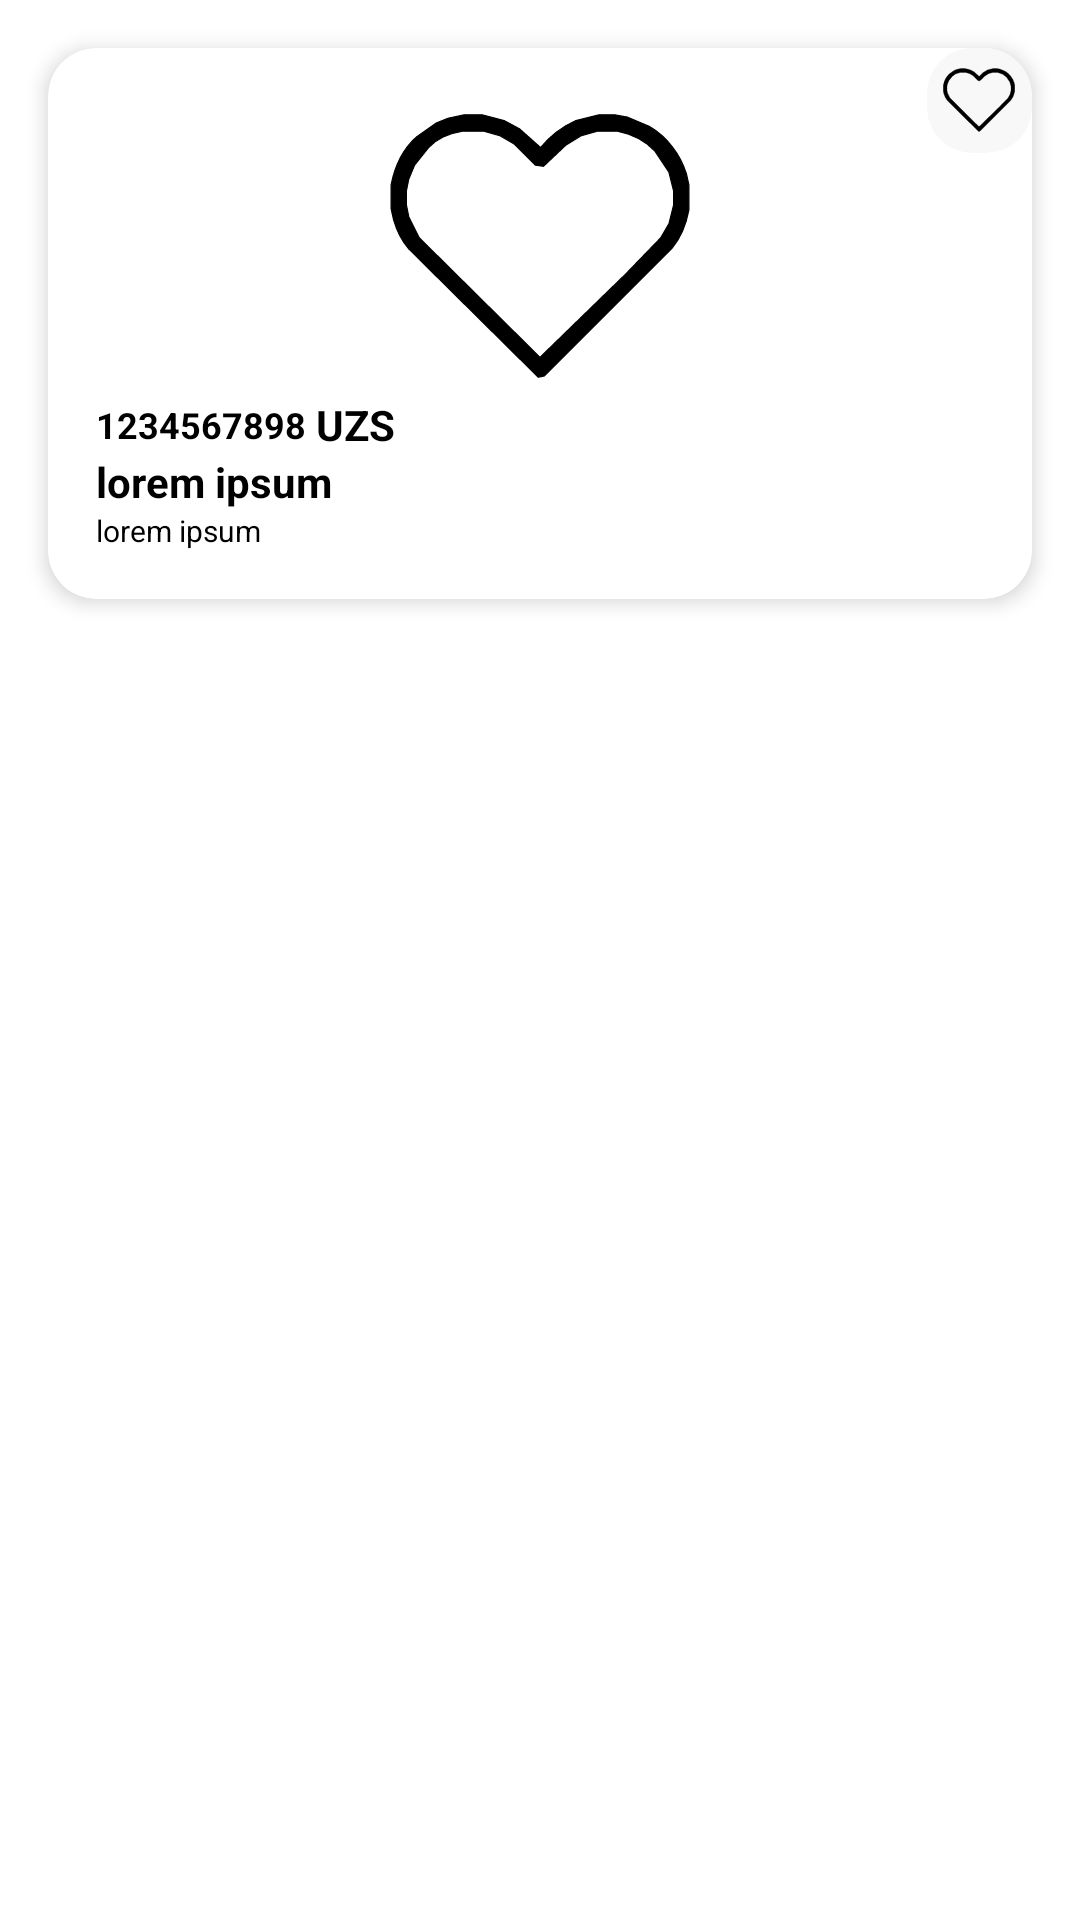

Layout XML and referenced resources for this Android screen:
<!-- AndroidManifest.xml: application theme Theme.SmartShop -->
<!-- res/layout/product_item_layout.xml -->
<?xml version="1.0" encoding="utf-8"?>
<LinearLayout xmlns:android="http://schemas.android.com/apk/res/android"
    android:layout_width="match_parent"
    android:layout_height="wrap_content"
    xmlns:app="http://schemas.android.com/apk/res-auto">
<androidx.cardview.widget.CardView
    android:layout_width="0dp"
    android:layout_height="wrap_content"
    app:cardCornerRadius="16dp"
    android:layout_weight="1"
    app:cardElevation="4dp"
    android:layout_margin="16dp"
    android:id="@+id/cardView">
    <androidx.cardview.widget.CardView
        android:layout_width="35dp"
        android:layout_height="35dp"
        app:cardCornerRadius="15dp"
        style="@style/favorite"
        android:layout_gravity="end"
        app:cardElevation="0dp">
        <ImageView
            android:layout_width="24dp"
            android:layout_height="24dp"
            android:src="@drawable/favorite"
            android:layout_gravity="center"
            android:id="@+id/imgFavorite"/>
    </androidx.cardview.widget.CardView>

    <LinearLayout
        android:layout_width="match_parent"
        android:layout_height="match_parent"
        android:layout_margin="16dp"
        android:orientation="vertical">
            <ImageView
                android:layout_width="match_parent"
                android:layout_height="100dp"
                android:src="@drawable/favorite"
                android:id="@+id/imgProduct"
                app:tint="@null" />

        <LinearLayout
            android:layout_width="match_parent"
            android:layout_height="wrap_content"
            android:orientation="horizontal"
            android:gravity="center_vertical">
            <TextView
                android:layout_width="wrap_content"
                android:layout_height="wrap_content"
                style="@style/productTextPrice"
                android:textSize="12sp"
                android:id="@+id/tvPBCPrice"
                android:text="1234567898"/>

            <TextView
                android:layout_width="0dp"
                android:layout_height="wrap_content"
                style="@style/productTextPrice"
                android:textSize="14sp"
                android:layout_weight="1"
                android:text=" UZS"/>

        </LinearLayout>
        <TextView
            android:layout_width="match_parent"
            android:layout_height="wrap_content"
            style="@style/productTextName"
            android:text="lorem ipsum"
            android:maxLines="1"
            android:ellipsize="end"
            android:textSize="14sp"
            android:id="@+id/tvPBCName"/>

        <TextView
            android:layout_width="match_parent"
            android:layout_height="wrap_content"
            style="@style/productTextBoard"
            android:text="lorem ipsum"
            android:maxLines="2"
            android:textSize="10sp"
            android:ellipsize="end"
            android:id="@+id/tvPBCComment"/>

    </LinearLayout>
</androidx.cardview.widget.CardView>
</LinearLayout>
<!-- resources referenced by this layout -->
<resources>
  <!-- drawable favorite (drawable) -->
  <vector xmlns:android="http://schemas.android.com/apk/res/android" xmlns:aapt="http://schemas.android.com/aapt"
      android:viewportWidth="256"
      android:viewportHeight="256"
      android:width="24dp"
      android:height="24dp">
          <path
              android:pathData="M63.5 16L78.5 16L97.5 21L110.5 28L128.5 44Q140.3 29.3 158.5 21L178.5 16L191.5 16L202.5 18L221.5 26Q233.1 32.9 241 43.5Q248.8 53.3 253 66.5L255 75.5L255 97.5Q251.4 116.9 241 129.5L131.5 239L126.5 240L16 130.5Q7.2 120.3 3 105.5L1 96.5L1 75.5Q6.1 49.6 22.5 35L39.5 23L49.5 19L63.5 16ZM62 30Q43 33 33 44L21 59L16 71L14 81L14 93L16 103L25 121L128 223L201 152L231 121L238 109L242 93L242 81L238 65L226 47Q214 34 194 30L177 30L163 34L150 42L131 60L124 59L106 41L94 34L80 30L62 30Z"
              android:fillColor="#000000"
              android:strokeColor="#000000"
              android:strokeWidth="1" />
      </vector>
  <style name="favorite">
      <item name="android:backgroundTint">#F8F8F8</item>
  </style>
  <style name="productTextBoard">
      <item name="android:textStyle">normal</item>
      <item name="android:textColor">@color/black</item>
  </style>
  <style name="productTextName">
      <item name="android:textStyle">bold</item>
      <item name="android:textColor">@color/black</item>
  </style>
  <style name="productTextPrice">
      <item name="android:textStyle">bold</item>
      <item name="android:textColor">@color/black</item>
  </style>
  <style name="Theme.SmartShop" parent="Theme.MaterialComponents.Light.NoActionBar">
          
          <item name="colorPrimary">@color/colorPrimaryDark</item>
          <item name="colorPrimaryVariant">@color/colorAccent</item>
          <item name="colorOnPrimary">@color/white</item>
          
          <item name="colorSecondary">@color/teal_200</item>
          <item name="colorSecondaryVariant">@color/teal_700</item>
          <item name="colorOnSecondary">@color/black</item>
          
          <item name="android:textColor">@color/black</item>
          <item name="android:statusBarColor">?attr/colorPrimaryVariant</item>
          
          <item name="background">@color/white</item>
          <item name="tint">@color/black</item>
      </style>
  <color name="black">#FF000000</color>
  <color name="colorPrimaryDark">#FF6200EE</color>
  <color name="colorAccent">#FF3700B3</color>
  <color name="white">#FFFFFFFF</color>
  <color name="teal_200">#FF03DAC5</color>
  <color name="teal_700">#FF018786</color>
</resources>
